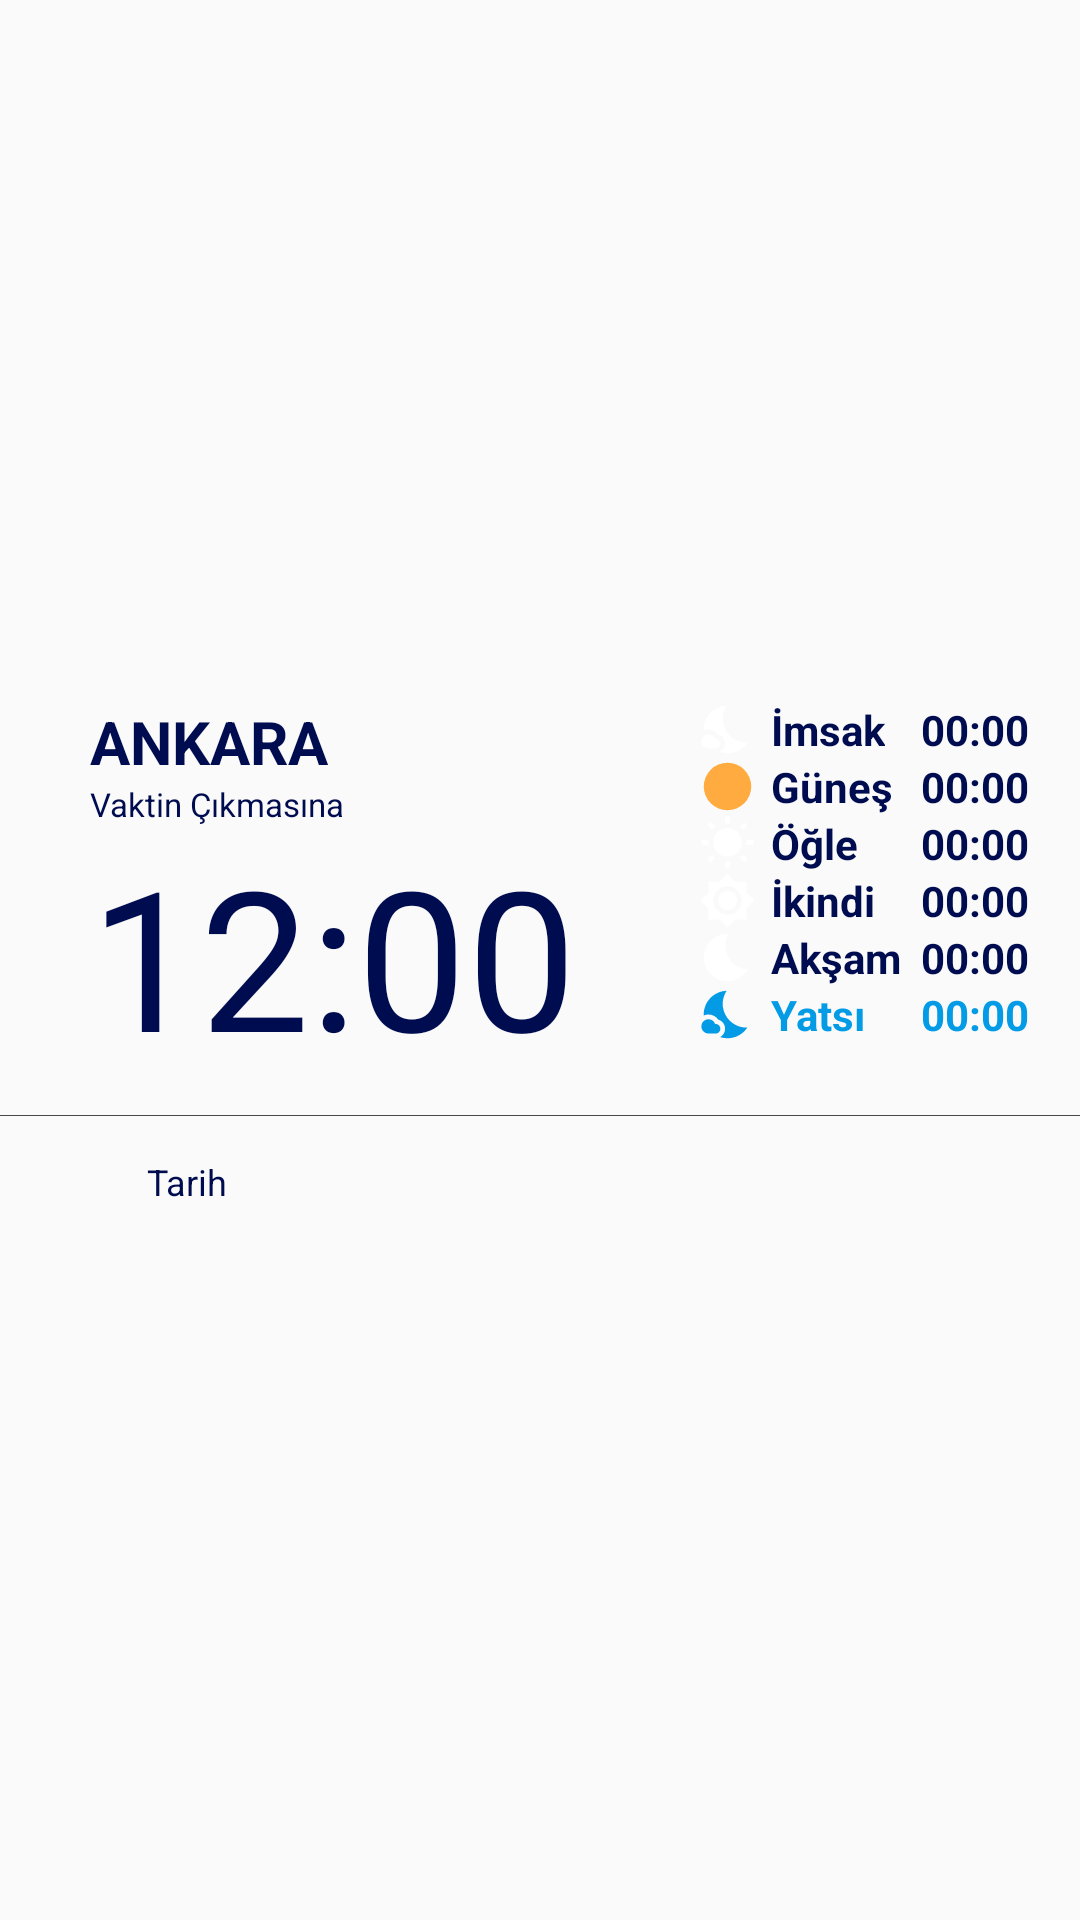

Write the Android layout XML for this screen, with the resource values it uses.
<!-- AndroidManifest.xml: application theme Theme.NamazVakitleriWidget -->
<!-- res/layout/new_app_widget.xml -->
<RelativeLayout xmlns:android="http://schemas.android.com/apk/res/android"
    style="@style/Widget.NamazVakitleriWidget.AppWidget.Container"
    android:layout_width="match_parent"
    android:layout_height="match_parent"
    android:theme="@style/Theme.NamazVakitleriWidget.AppWidgetContainer"
    android:gravity="center"
    android:backgroundTint="#85000000">
    <LinearLayout
        android:layout_width="match_parent"
        android:layout_height="wrap_content"
        android:orientation="vertical">

        <LinearLayout
            android:layout_width="match_parent"
            android:layout_height="wrap_content"
            android:orientation="horizontal"
            android:layout_margin="10dp">
            <LinearLayout
                android:layout_weight="1"
                android:layout_width="wrap_content"
                android:layout_height="wrap_content"
                android:orientation="horizontal">
                <LinearLayout
                    android:layout_weight="0"
                    android:layout_width="wrap_content"
                    android:layout_height="wrap_content"
                    android:orientation="vertical">
                    <ImageView
                        android:layout_width="20dp"
                        android:layout_height="20dp"
                        android:src="@drawable/ic_baseline_location_on_24"/>
                </LinearLayout>

                <LinearLayout
                    android:layout_width="wrap_content"
                    android:layout_height="wrap_content"
                    android:layout_weight="1"
                    android:orientation="vertical">

                    <TextView
                        android:layout_width="wrap_content"
                        android:layout_height="wrap_content"
                        android:text="ANKARA"
                        android:textSize="20dp"
                        android:textStyle="bold" />

                    <TextView
                        android:layout_width="wrap_content"
                        android:layout_height="wrap_content"
                        android:text="Vaktin Çıkmasına"
                        android:textSize="11dp" />

                    <TextClock
                        android:layout_width="wrap_content"
                        android:layout_height="wrap_content"
                        android:format12Hour="hh:mm"
                        android:textSize="65dp" />
                </LinearLayout>
            </LinearLayout>
            <LinearLayout
                android:layout_weight="1"
                android:layout_width="wrap_content"
                android:layout_height="wrap_content"
                android:orientation="horizontal">
                <LinearLayout
                    android:layout_weight="2"
                    android:layout_width="wrap_content"
                    android:layout_height="wrap_content"
                    android:orientation="vertical"
                    android:layout_marginRight="5dp">
                    <ImageView
                        android:layout_width="wrap_content"
                        android:layout_height="wrap_content"
                        android:src="@drawable/ic_baseline_nights_stay_24"
                        android:layout_gravity="right"/>
                    <ImageView
                        android:layout_width="wrap_content"
                        android:layout_height="wrap_content"
                        android:src="@drawable/ic_baseline_brightness_1_24"
                        android:layout_gravity="right"/>
                    <ImageView
                        android:layout_width="wrap_content"
                        android:layout_height="wrap_content"
                        android:src="@drawable/ic_baseline_wb_sunny_24"
                        android:layout_gravity="right"/>
                    <ImageView
                        android:layout_width="wrap_content"
                        android:layout_height="wrap_content"
                        android:src="@drawable/ic_baseline_brightness_7_24"
                        android:layout_gravity="right"/>
                    <ImageView
                        android:layout_width="wrap_content"
                        android:layout_height="wrap_content"
                        android:src="@drawable/ic_baseline_bedtime_24"
                        android:layout_gravity="right"/>
                    <ImageView
                        android:layout_width="wrap_content"
                        android:layout_height="wrap_content"
                        android:src="@drawable/ic_baseline_nights_stay_24_r"
                        android:layout_gravity="right"/>
                </LinearLayout>
                <LinearLayout
                    android:layout_weight="1"
                    android:layout_width="wrap_content"
                    android:layout_height="wrap_content"
                    android:orientation="vertical">
                    <TextView
                        android:layout_width="wrap_content"
                        android:layout_height="wrap_content"
                        android:text="İmsak"
                        android:textStyle="bold"/>
                    <TextView
                        android:layout_width="wrap_content"
                        android:layout_height="wrap_content"
                        android:text="Güneş"
                        android:textStyle="bold"/>
                    <TextView
                        android:layout_width="wrap_content"
                        android:layout_height="wrap_content"
                        android:text="Öğle"
                        android:textStyle="bold"/>
                    <TextView
                        android:layout_width="wrap_content"
                        android:layout_height="wrap_content"
                        android:text="İkindi"
                        android:textStyle="bold"/>
                    <TextView
                        android:layout_width="wrap_content"
                        android:layout_height="wrap_content"
                        android:text="Akşam"
                        android:textStyle="bold"/>
                    <TextView
                        android:layout_width="wrap_content"
                        android:layout_height="wrap_content"
                        android:text="Yatsı"
                        android:textStyle="bold"
                        android:textColor="@color/light_blue_600"/>
                </LinearLayout>
                <LinearLayout
                    android:layout_weight="1"
                    android:layout_width="wrap_content"
                    android:layout_height="wrap_content"
                    android:orientation="vertical">
                    <TextView
                        android:id="@+id/txtimsak"
                        android:layout_width="wrap_content"
                        android:layout_height="wrap_content"
                        android:text="00:00"
                        android:textStyle="bold"/>
                    <TextView
                        android:id="@+id/txtgunes"
                        android:layout_width="wrap_content"
                        android:layout_height="wrap_content"
                        android:text="00:00"
                        android:textStyle="bold"/>
                    <TextView
                        android:id="@+id/txtogle"
                        android:layout_width="wrap_content"
                        android:layout_height="wrap_content"
                        android:text="00:00"
                        android:textStyle="bold"/>
                    <TextView
                        android:id="@+id/txtikindi"
                        android:layout_width="wrap_content"
                        android:layout_height="wrap_content"
                        android:text="00:00"
                        android:textStyle="bold"/>
                    <TextView
                        android:id="@+id/txtaksam"
                        android:layout_width="wrap_content"
                        android:layout_height="wrap_content"
                        android:text="00:00"
                        android:textStyle="bold"/>
                    <TextView
                        android:id="@+id/txtyatsi"
                        android:layout_width="wrap_content"
                        android:layout_height="wrap_content"
                        android:text="00:00"
                        android:textStyle="bold"
                        android:textColor="@color/light_blue_600"/>
                </LinearLayout>
            </LinearLayout>
        </LinearLayout>

        <ImageView
            android:layout_width="match_parent"
            android:layout_height="wrap_content"
            android:src="@color/gray"/>

        <LinearLayout
            android:layout_width="match_parent"
            android:layout_height="wrap_content"
            android:orientation="horizontal"
            android:layout_margin="10dp">

            <ImageView
                android:layout_width="24dp"
                android:layout_height="24dp"
                android:src="@drawable/dolunay"/>
            <TextView
                android:id="@+id/txttarih"
                android:layout_width="match_parent"
                android:layout_height="wrap_content"
                android:text="Tarih"
                android:textSize="12dp"
                android:layout_marginLeft="15dp"
                android:layout_gravity="center"/>

        </LinearLayout>



    </LinearLayout>


</RelativeLayout>
<!-- resources referenced by this layout -->
<resources>
  <color name="gray">#474747</color>
  <color name="light_blue_600">#FF039BE5</color>
  <!-- drawable ic_baseline_bedtime_24 (drawable) -->
  <vector android:height="19dp" android:tint="@color/white"
      android:viewportHeight="24" android:viewportWidth="24"
      android:width="19dp" xmlns:android="http://schemas.android.com/apk/res/android">
      <path android:fillColor="@android:color/white" android:pathData="M12.34,2.02C6.59,1.82 2,6.42 2,12c0,5.52 4.48,10 10,10c3.71,0 6.93,-2.02 8.66,-5.02C13.15,16.73 8.57,8.55 12.34,2.02z"/>
  </vector>
  <!-- drawable ic_baseline_brightness_1_24 (drawable) -->
  <vector android:height="19dp" android:tint="#FFAB40"
      android:viewportHeight="24" android:viewportWidth="24"
      android:width="19dp" xmlns:android="http://schemas.android.com/apk/res/android">
      <path android:fillColor="#FFAB40" android:pathData="M12,12m-10,0a10,10 0,1 1,20 0a10,10 0,1 1,-20 0"/>
  </vector>
  <!-- drawable ic_baseline_brightness_7_24 (drawable) -->
  <vector android:height="19dp" android:tint="#FFFFFF"
      android:viewportHeight="24" android:viewportWidth="24"
      android:width="19dp" xmlns:android="http://schemas.android.com/apk/res/android">
      <path android:fillColor="@android:color/white" android:pathData="M20,8.69L20,4h-4.69L12,0.69 8.69,4L4,4v4.69L0.69,12 4,15.31L4,20h4.69L12,23.31 15.31,20L20,20v-4.69L23.31,12 20,8.69zM12,18c-3.31,0 -6,-2.69 -6,-6s2.69,-6 6,-6 6,2.69 6,6 -2.69,6 -6,6zM12,8c-2.21,0 -4,1.79 -4,4s1.79,4 4,4 4,-1.79 4,-4 -1.79,-4 -4,-4z"/>
  </vector>
  <!-- drawable ic_baseline_wb_sunny_24 (drawable) -->
  <vector android:height="19dp" android:tint="#FFFFFF"
      android:viewportHeight="24" android:viewportWidth="24"
      android:width="19dp" xmlns:android="http://schemas.android.com/apk/res/android">
      <path android:fillColor="@android:color/white" android:pathData="M6.76,4.84l-1.8,-1.79 -1.41,1.41 1.79,1.79 1.42,-1.41zM4,10.5L1,10.5v2h3v-2zM13,0.55h-2L11,3.5h2L13,0.55zM20.45,4.46l-1.41,-1.41 -1.79,1.79 1.41,1.41 1.79,-1.79zM17.24,18.16l1.79,1.8 1.41,-1.41 -1.8,-1.79 -1.4,1.4zM20,10.5v2h3v-2h-3zM12,5.5c-3.31,0 -6,2.69 -6,6s2.69,6 6,6 6,-2.69 6,-6 -2.69,-6 -6,-6zM11,22.45h2L13,19.5h-2v2.95zM3.55,18.54l1.41,1.41 1.79,-1.8 -1.41,-1.41 -1.79,1.8z"/>
  </vector>
  <style name="Theme.NamazVakitleriWidget.AppWidgetContainer" parent="Theme.NamazVakitleriWidget.AppWidgetContainerParent" />
  <style name="Widget.NamazVakitleriWidget.AppWidget.Container" parent="android:Widget">
          <item name="android:id">@android:id/background</item>
          <item name="android:background">?android:attr/colorBackground</item>
      </style>
  <style name="Theme.NamazVakitleriWidget" parent="Theme.AppCompat.Light.NoActionBar">
          
          <item name="colorPrimary">@color/purple_500</item>
          <item name="colorPrimaryVariant">@color/purple_700</item>
          <item name="colorOnPrimary">@color/lacivert</item>
          
          <item name="colorSecondary">@color/teal_200</item>
          <item name="colorSecondaryVariant">@color/teal_200</item>
          <item name="colorOnSecondary">@color/black</item>
          <item name="android:textColor">@color/lacivert</item>
          
          <item name="android:statusBarColor" tools:targetApi="l">?attr/colorPrimaryVariant</item>
          
          <item name="fontFamily">@font/keep_calm</item>
      </style>
  <color name="white">#FFFFFFFF</color>
  <style name="Theme.NamazVakitleriWidget.AppWidgetContainerParent" parent="Theme.AppCompat.Light.NoActionBar">
          <item name="appWidgetRadius">8dp</item>
          <item name="appWidgetPadding">0dp</item>
          <item name="appWidgetInnerRadius">4dp</item>
          <item name="android:textColor">@color/lacivert</item>
      </style>
  <color name="purple_500">#69F0AE</color>
  <color name="purple_700">#000C50</color>
  <color name="lacivert">#000C50</color>
  <color name="teal_200">#FF03DAC5</color>
  <color name="black">#FF000000</color>
</resources>
